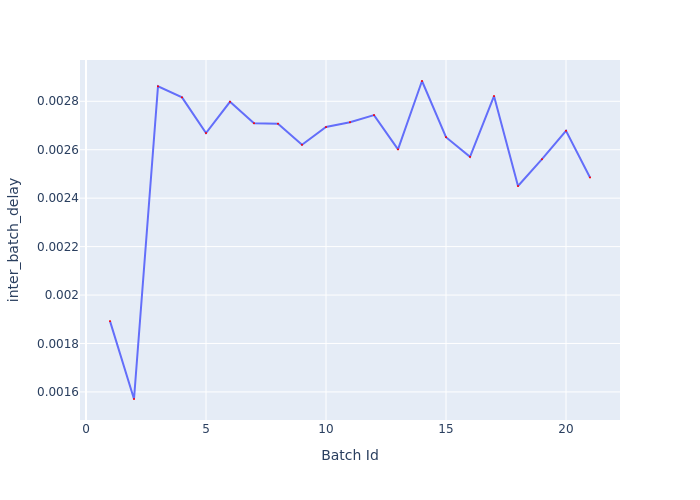

The data file committed next to this chart (first rows):
Batch Id, inter_batch_delay
1, 0.001892
2, 0.001571
3, 0.002862
4, 0.002816
5, 0.002669
6, 0.002798
7, 0.00271
8, 0.002707
9, 0.00262
10, 0.002694
11, 0.002714
12, 0.002743
13, 0.002602
14, 0.002884
15, 0.002652
16, 0.00257
17, 0.002821
18, 0.00245
19, 0.002561
20, 0.002678
21, 0.002486
